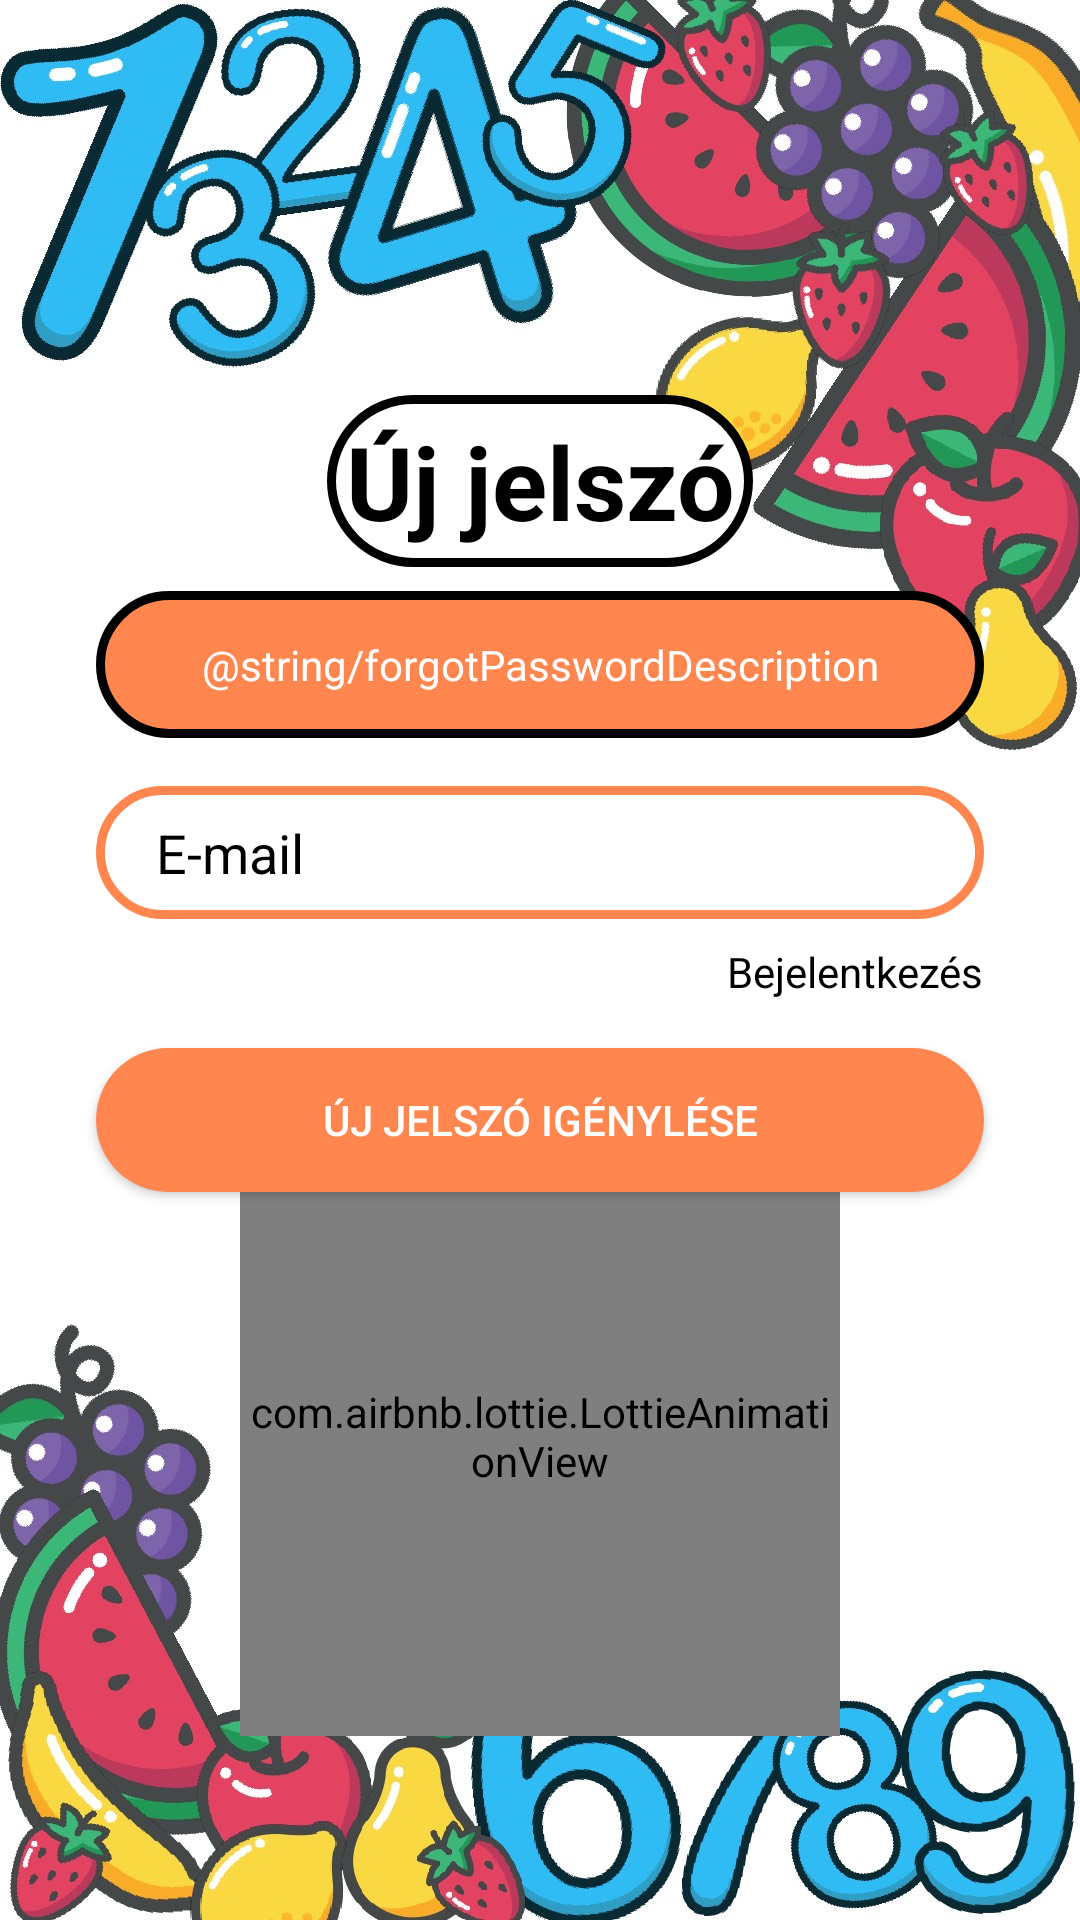

The Android layout XML behind this screen, and the referenced resources:
<!-- AndroidManifest.xml: application theme Theme.PlayfulMath -->
<!-- res/layout/activity_forgot_password.xml -->
<?xml version="1.0" encoding="utf-8"?>
<androidx.constraintlayout.widget.ConstraintLayout xmlns:android="http://schemas.android.com/apk/res/android"
    xmlns:app="http://schemas.android.com/apk/res-auto"
    xmlns:tools="http://schemas.android.com/tools"
    android:layout_width="match_parent"
    android:layout_height="match_parent"
    android:background="@drawable/bg"
    tools:context=".ForgotPasswordActivity">

    <TextView
        android:id="@+id/forgotPasswordTextView"
        android:layout_width="wrap_content"
        android:layout_height="wrap_content"
        android:layout_margin="42dp"
        android:background="@drawable/title_bg"
        android:padding="6dp"
        android:text="Új jelszó"
        android:textAlignment="center"
        android:textColor="@color/black"
        android:textSize="34sp"
        android:textStyle="bold"
        app:layout_constraintBottom_toBottomOf="parent"
        app:layout_constraintEnd_toEndOf="parent"
        app:layout_constraintStart_toStartOf="parent"
        app:layout_constraintTop_toTopOf="parent"
        app:layout_constraintVertical_bias="0.18" />

    <TextView
        android:id="@+id/forgotPasswordDescriptionTextView"
        android:layout_width="0dp"
        android:layout_height="wrap_content"
        android:layout_marginTop="8dp"
        android:text="@string/forgotPasswordDescription"
        android:textColor="@color/white"
        android:background="@drawable/textview_bg"
        android:padding="15dp"
        android:textAlignment="center"
        app:layout_constraintEnd_toEndOf="@+id/forgotPasswordEmailEditText"
        app:layout_constraintStart_toStartOf="@+id/forgotPasswordEmailEditText"
        app:layout_constraintTop_toBottomOf="@+id/forgotPasswordTextView" />


    <EditText
        android:id="@+id/forgotPasswordEmailEditText"
        android:layout_width="match_parent"
        android:layout_height="wrap_content"
        android:layout_marginStart="32dp"
        android:layout_marginTop="16dp"
        android:layout_marginEnd="32dp"
        android:background="@drawable/input_bg"
        android:drawableLeft="@drawable/ic_email"
        android:drawablePadding="10dp"
        android:ems="10"
        android:hint="E-mail"
        android:inputType="textPersonName"
        android:paddingLeft="20dp"
        android:paddingTop="10dp"
        android:paddingRight="10dp"
        android:paddingBottom="10dp"
        android:shadowColor="@color/black"
        android:textColor="@color/black"
        android:textColorHint="@color/black"
        app:layout_constraintEnd_toEndOf="parent"
        app:layout_constraintStart_toStartOf="parent"
        app:layout_constraintTop_toBottomOf="@+id/forgotPasswordDescriptionTextView" />

    <TextView
        android:id="@+id/forgotPasswordLoginTextViewButton"
        android:layout_width="wrap_content"
        android:layout_height="wrap_content"
        android:layout_marginTop="8dp"
        android:text="Bejelentkezés"
        android:textColor="@color/black"
        app:layout_constraintEnd_toEndOf="@+id/forgotPasswordEmailEditText"
        app:layout_constraintHorizontal_bias="1.0"
        app:layout_constraintStart_toStartOf="@+id/forgotPasswordEmailEditText"
        app:layout_constraintTop_toBottomOf="@+id/forgotPasswordEmailEditText" />

    <Button
        android:id="@+id/forgotPasswordButton"
        android:layout_width="0dp"
        android:layout_height="wrap_content"
        android:layout_marginTop="16dp"
        android:background="@drawable/btn_bg"
        android:text="Új jelszó igénylése"
        android:textColor="@color/white"
        app:layout_constraintEnd_toEndOf="@+id/forgotPasswordEmailEditText"
        app:layout_constraintStart_toStartOf="@+id/forgotPasswordEmailEditText"
        app:layout_constraintTop_toBottomOf="@+id/forgotPasswordLoginTextViewButton" />

    <LinearLayout
        android:id="@+id/linearLayoutForgotPassword"
        android:layout_width="wrap_content"
        android:layout_height="wrap_content"
        app:layout_constraintBottom_toBottomOf="parent"
        app:layout_constraintEnd_toEndOf="parent"
        app:layout_constraintStart_toStartOf="parent"
        app:layout_constraintTop_toBottomOf="@+id/forgotPasswordButton"
        android:layout_marginBottom="80dp">

        <com.airbnb.lottie.LottieAnimationView
            android:id="@+id/lottieForgotPassword"
            android:layout_width="200dp"
            android:layout_height="200dp"
            android:elevation="5dp"
            app:lottie_autoPlay="true"
            app:lottie_loop="true"
            app:lottie_rawRes="@raw/animation_lmmb1uma" />

    </LinearLayout>

</androidx.constraintlayout.widget.ConstraintLayout>
<!-- resources referenced by this layout -->
<resources>
  <color name="black">#FF000000</color>
  <color name="white">#FFFFFFFF</color>
  <!-- drawable bg: jpeg bitmap (drawable, 261779 bytes) -->
  <!-- drawable btn_bg (drawable) -->
  <?xml version="1.0" encoding="utf-8"?>
  <shape xmlns:android="http://schemas.android.com/apk/res/android">
  
      <solid android:color="@color/orange"/>
  
      <corners android:radius="70dp"/>
  
  </shape>
  <!-- drawable input_bg (drawable) -->
  <?xml version="1.0" encoding="utf-8"?>
  <shape xmlns:android="http://schemas.android.com/apk/res/android">
  
      <solid android:color="@color/white" />
  
      <corners android:radius="70dp"/>
  
      <stroke
          android:width="3dp"
          android:color="@color/orange" />
  
  </shape>
  <!-- drawable textview_bg (drawable) -->
  <?xml version="1.0" encoding="utf-8"?>
  <shape xmlns:android="http://schemas.android.com/apk/res/android">
      <solid android:color="@color/orange" />
      <corners android:radius="70dp"/>
      <stroke
          android:width="3dp"
          android:color="@color/black" />
  </shape>
  <!-- drawable title_bg (drawable) -->
  <?xml version="1.0" encoding="utf-8"?>
  <shape xmlns:android="http://schemas.android.com/apk/res/android">
  
      <solid android:color="@color/white" />
  
      <corners android:radius="70dp"/>
  
      <stroke
          android:width="3dp"
          android:color="@color/black" />
  
  </shape>
  <style name="Theme.PlayfulMath" parent="Theme.AppCompat.Light.NoActionBar">
          
          <item name="colorPrimary">@color/orange</item>
          <item name="colorPrimaryVariant">@color/orange</item>
          <item name="colorOnPrimary">@color/white</item>
          
          <item name="colorSecondary">@color/blue</item>
          <item name="colorSecondaryVariant">@color/blue</item>
          <item name="colorOnSecondary">@color/black</item>
          
          <item name="android:statusBarColor" tools:targetApi="l">?attr/colorPrimaryVariant</item>
          
      </style>
  <color name="orange">#FF874F</color>
  <color name="blue">#4FCDFF</color>
</resources>
